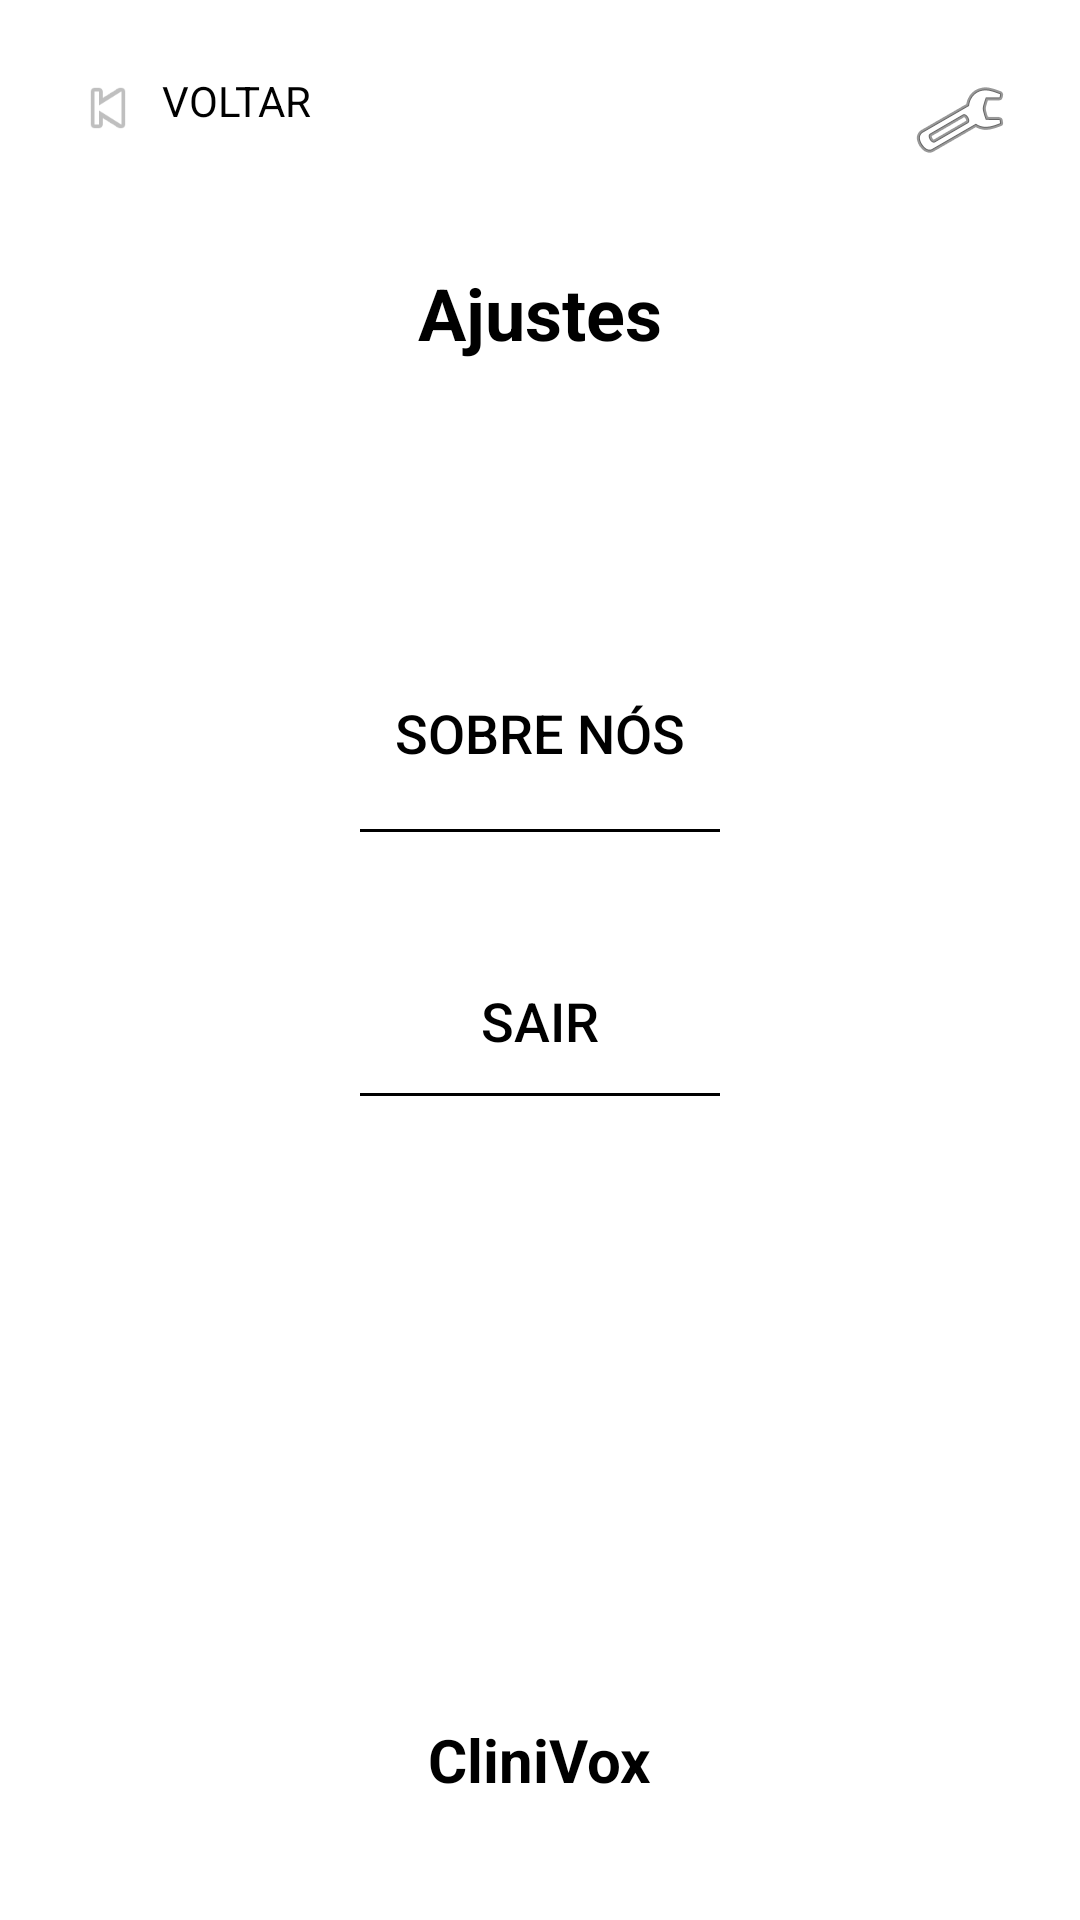

The Android layout XML behind this screen, and the referenced resources:
<!-- AndroidManifest.xml: application theme Theme.example -->
<!-- res/layout/activity_ajustes.xml -->
<?xml version="1.0" encoding="utf-8"?>
<RelativeLayout xmlns:android="http://schemas.android.com/apk/res/android"
    android:layout_width="match_parent"
    android:layout_height="match_parent"
    android:padding="24dp"
    android:background="#FFFFFF">

    
    <LinearLayout
        android:id="@+id/btnVoltar"
        android:layout_width="wrap_content"
        android:layout_height="wrap_content"
        android:orientation="horizontal"
        android:layout_alignParentStart="true">

        <ImageView
            android:layout_width="24dp"
            android:layout_height="24dp"
            android:src="@android:drawable/ic_media_previous" />

        <TextView
            android:layout_width="wrap_content"
            android:layout_height="wrap_content"
            android:text="VOLTAR"
            android:textSize="14sp"
            android:layout_marginStart="6dp"
            android:textColor="#000000"/>
    </LinearLayout>

    
    <ImageButton
        android:id="@+id/btnEngrenagem"
        android:layout_width="wrap_content"
        android:layout_height="wrap_content"
        android:layout_alignParentEnd="true"
        android:background="@android:color/transparent"
        android:src="@android:drawable/ic_menu_manage" />

    
    <TextView
        android:id="@+id/tvTitulo"
        android:layout_below="@+id/btnVoltar"
        android:layout_marginTop="40dp"
        android:layout_width="wrap_content"
        android:layout_height="wrap_content"
        android:text="Ajustes"
        android:textSize="24sp"
        android:textStyle="bold"
        android:textColor="#000000"
        android:layout_centerHorizontal="true" />

    
    <Button
        android:id="@+id/btnSobreNos"
        android:layout_below="@id/tvTitulo"
        android:layout_marginTop="100dp"
        android:layout_width="wrap_content"
        android:layout_height="wrap_content"
        android:text="Sobre nós"
        android:textColor="#000000"
        android:background="@android:color/transparent"
        android:textSize="18sp"
        android:layout_centerHorizontal="true"
        android:layout_marginBottom="8dp"
        android:backgroundTint="@android:color/transparent"
        android:drawableBottom="@null" />

    
    <View
        android:layout_below="@id/btnSobreNos"
        android:layout_width="120dp"
        android:layout_height="1dp"
        android:layout_centerHorizontal="true"
        android:background="#000000" />

    
    <Button
        android:id="@+id/btnSair"
        android:layout_below="@id/btnSobreNos"
        android:layout_marginTop="40dp"
        android:layout_width="wrap_content"
        android:layout_height="wrap_content"
        android:text="Sair"
        android:textColor="#000000"
        android:background="@android:color/transparent"
        android:textSize="18sp"
        android:layout_centerHorizontal="true" />

    
    <View
        android:layout_below="@id/btnSair"
        android:layout_width="120dp"
        android:layout_height="1dp"
        android:layout_centerHorizontal="true"
        android:background="#000000" />

    
    <TextView
        android:id="@+id/tvRodape"
        android:layout_alignParentBottom="true"
        android:layout_centerHorizontal="true"
        android:layout_marginBottom="16dp"
        android:layout_width="wrap_content"
        android:layout_height="wrap_content"
        android:text="CliniVox"
        android:textColor="#000000"
        android:textSize="20sp"
        android:textStyle="bold" />
</RelativeLayout>
<!-- resources referenced by this layout -->
<resources>
  <style name="Theme.example" parent="Base.Theme.example" />
  <style name="Base.Theme.example" parent="Theme.Material3.DayNight.NoActionBar">
          
          
      </style>
</resources>
